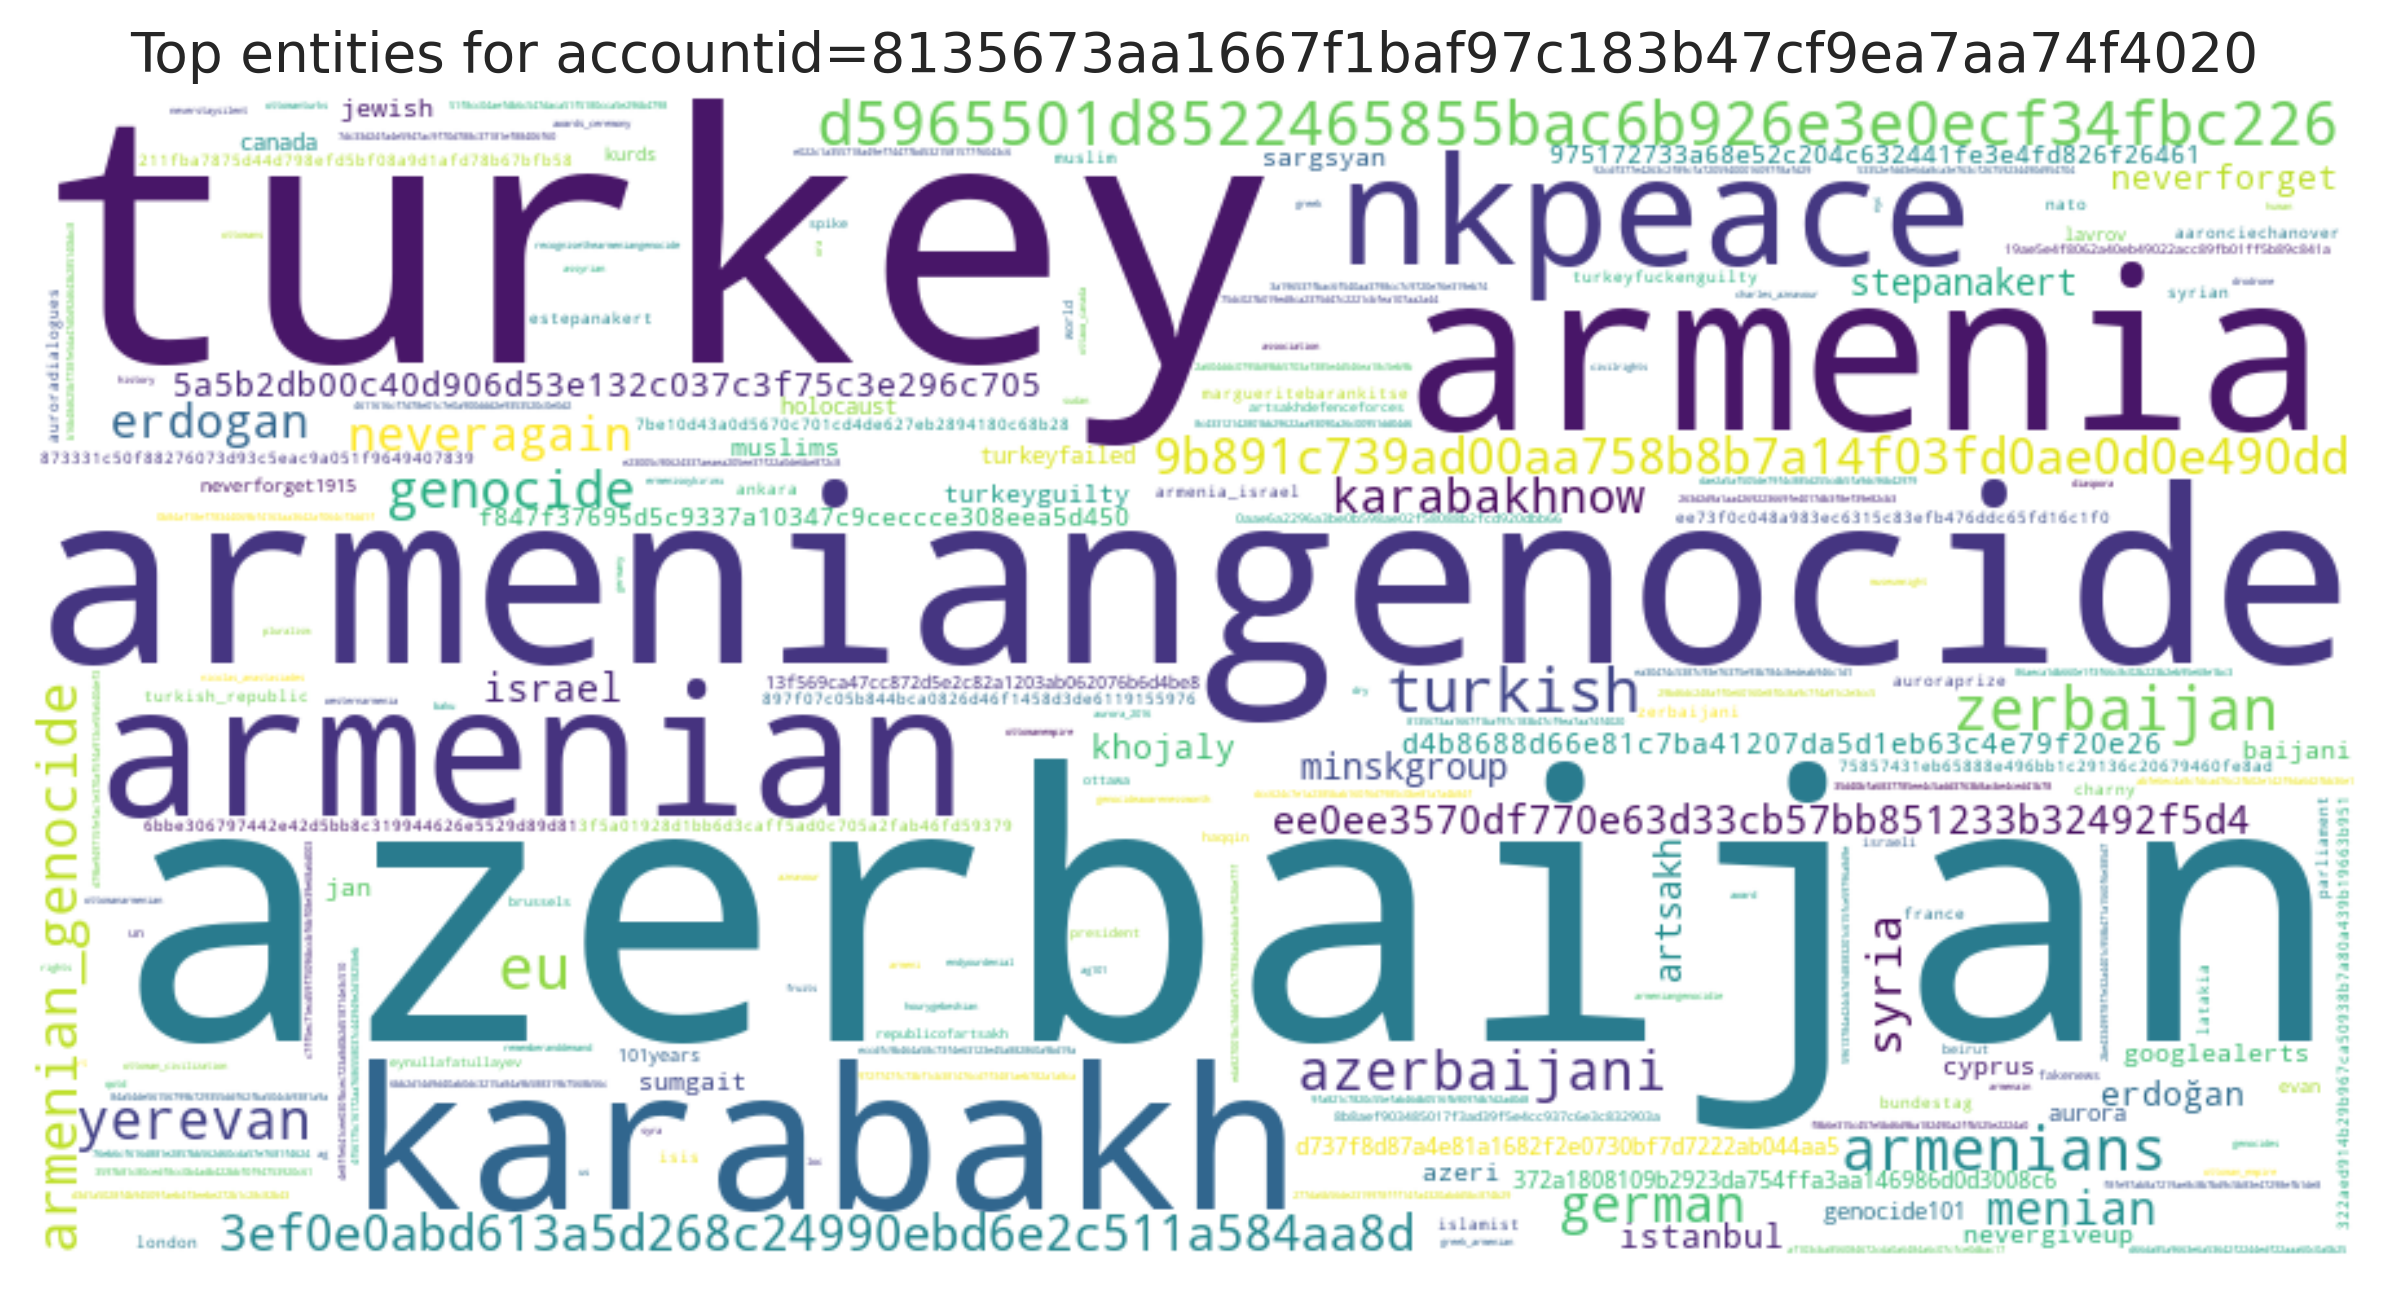

The table this chart was drawn from, first rows:
entity, count
azerbaijan, 54
turkey, 47
armeniangenocide, 45
armenia, 36
karabakh, 28
armenian, 24
nkpeace, 16
d5965501d8522465855bac6b926e3e0ecf34fbc2…, 12
turkish, 12
zerbaijan, 11
armenians, 11
eu, 11
armenian_genocide, 9
yerevan, 9
azerbaijani, 9
genocide, 8
german, 8
3ef0e0abd613a5d268c24990ebd6e2c511a584aa…, 7
9b891c739ad00aa758b8b7a14f03fd0ae0d0e490…, 7
erdogan, 6
neveragain, 6
syria, 6
menian, 6
karabakhnow, 6
ee0ee3570df770e63d33cb57bb851233b32492f5…, 6
israel, 6
artsakh, 5
minskgroup, 5
stepanakert, 5
5a5b2db00c40d906d53e132c037c3f75c3e296c7…, 4
neverforget, 4
istanbul, 4
erdoğan, 4
khojaly, 4
d4b8688d66e81c7ba41207da5d1eb63c4e79f20e…, 4
turkeyguilty, 3
azeri, 3
f847f37695d5c9337a10347c9ceccce308eea5d4…, 3
baijani, 3
muslims, 3
jan, 3
googlealerts, 3
jewish, 3
nevergiveup, 3
cyprus, 3
sargsyan, 3
sumgait, 3
975172733a68e52c204c632441fe3e4fd826f264…, 3
d737f8d87a4e81a1682f2e0730bf7d7222ab044a…, 3
genocide101, 3
holocaust, 3
canada, 3
turkeyfailed, 3
aurora, 3
372a1808109b2923da754ffa3aa146986d0d3008…, 3
13f569ca47cc872d5e2c82a1203ab062076b6d4b…, 3
101years, 3
neverforget1915, 3
evan, 3
lavrov, 3
... 265 more rows
